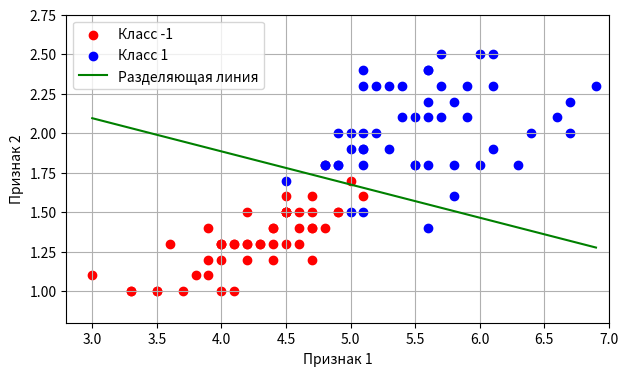

Source code (Python):
import numpy as np
import matplotlib.pyplot as plt

# Логарифмическая функция потерь
def loss(w, x, y):
    M = np.dot(w, x) * y
    return np.log2(1 + np.exp(-M))

# Производная логарифмической функции потерь по вектору w
def df(w, x, y):
    M = np.dot(w, x) * y
    return -(np.exp(-M) * x * y) / ((1 + np.exp(-M)) * np.log(2))

data_x = [
    (5.3, 2.3), (5.7, 2.5), (4.0, 1.0), (5.6, 2.4), (4.5, 1.5),
    (5.4, 2.3), (4.8, 1.8), (4.5, 1.5), (5.1, 1.5), (6.1, 2.3),
    (5.1, 1.9), (4.0, 1.2), (5.2, 2.0), (3.9, 1.4), (4.2, 1.2),
    (4.7, 1.5), (4.8, 1.8), (3.6, 1.3), (4.6, 1.4), (4.5, 1.7),
    (3.0, 1.1), (4.3, 1.3), (4.5, 1.3), (5.5, 2.1), (3.5, 1.0),
    (5.6, 2.2), (4.2, 1.5), (5.8, 1.8), (5.5, 1.8), (5.7, 2.3),
    (6.4, 2.0), (5.0, 1.7), (6.7, 2.0), (4.0, 1.3), (4.4, 1.4),
    (4.5, 1.5), (5.6, 2.4), (5.8, 1.6), (4.6, 1.3), (4.1, 1.3),
    (5.1, 2.3), (5.2, 2.3), (5.6, 1.4), (5.1, 1.8), (4.9, 1.5),
    (6.7, 2.2), (4.4, 1.3), (3.9, 1.1), (6.3, 1.8), (6.0, 1.8),
    (4.5, 1.6), (6.6, 2.1), (4.1, 1.3), (4.5, 1.5), (6.1, 2.5),
    (4.1, 1.0), (4.4, 1.2), (5.4, 2.1), (5.0, 1.5), (5.0, 2.0),
    (4.9, 1.5), (5.9, 2.1), (4.3, 1.3), (4.0, 1.3), (4.9, 2.0),
    (4.9, 1.8), (4.0, 1.3), (5.5, 1.8), (3.7, 1.0), (6.9, 2.3),
    (5.7, 2.1), (5.3, 1.9), (4.4, 1.4), (5.6, 1.8), (3.3, 1.0),
    (4.8, 1.8), (6.0, 2.5), (5.9, 2.3), (4.9, 1.8), (3.3, 1.0),
    (3.9, 1.2), (5.6, 2.1), (5.8, 2.2), (3.8, 1.1), (3.5, 1.0),
    (4.5, 1.5), (5.1, 1.9), (4.7, 1.4), (5.1, 1.6), (5.1, 2.0),
    (4.8, 1.4), (5.0, 1.9), (5.1, 2.4), (4.6, 1.5), (6.1, 1.9),
    (4.7, 1.6), (4.7, 1.4), (4.7, 1.2), (4.2, 1.3), (4.2, 1.3)
]
data_y = [
    1, 1, -1, 1, -1, 1, 1, -1, 1, 1,
    1, -1, 1, -1, -1, -1, -1, -1, -1, 1,
    -1, -1, -1, 1, -1, 1, -1, 1, 1, 1,
    1, -1, 1, -1, -1, -1, 1, 1, -1, -1,
    1, 1, 1, 1, -1, 1, -1, -1, 1, 1,
    -1, 1, -1, -1, 1, -1, -1, 1, 1, 1,
    -1, 1, -1, -1, 1, 1, -1, 1, -1, 1,
    1, 1, -1, 1, -1, 1, 1, 1, 1, -1,
    -1, 1, 1, -1, -1, -1, 1, -1, -1, 1,
    -1, 1, 1, -1, 1, -1, -1, -1, -1, -1
]

# Подготовка данных для обучения
x_train = np.array([[1, x[0], x[1]] for x in data_x])
y_train = np.array(data_y)

n_train = len(x_train)  # Размер обучающей выборки
w = np.zeros(3)  # Начальные весовые коэффициенты
nt = np.array([0.1, 0.05, 0.05])  # Шаг обучения для каждого параметра w0, w1, w2
lm = 0.01  # Параметр лямбда для вычисления скользящего эмпирического среднего
N = 200  # Число итераций алгоритма SGD
batch_size = 10  # Размер мини-батча (величина K = 10)

alpha = 0.7  # Параметр для RMSProp
G = np.zeros(len(w))  # Параметр для RMSProp
eps = 1e-8  # Параметр для избежания деления на ноль

Qe = 0  # Начальное значение среднего эмпирического риска
np.random.seed(0)  # Генерация одинаковых последовательностей псевдослучайных чисел

for i in range(N):
    k = np.random.randint(0, n_train - batch_size)  # Случайный выбор индекса

    # Создание минибатча
    batch_x = x_train[k:k + batch_size]
    batch_y = y_train[k:k + batch_size]

    # Обновление Qe
    Qe = (1 - lm) * Qe + lm * np.mean([loss(w, x, y) for x, y in zip(batch_x, batch_y)])

    # Обновление весов
    gradient = np.mean([df(w, x, y) for x, y in zip(batch_x, batch_y)], axis=0)
    G = alpha * G + (1 - alpha) * gradient**2
    w -= nt * gradient / (np.sqrt(G) + eps)

# Оценка качества модели
Q = np.mean(x_train @ w.T * y_train < 0)

# Визуализация
plt.figure(figsize=(7, 4))  # Размер графика

# Отображение точек
plt.scatter(x_train[y_train == -1][:, 1], x_train[y_train == -1][:, 2], color='red', label='Класс -1')
plt.scatter(x_train[y_train == 1][:, 1], x_train[y_train == 1][:, 2], color='blue', label='Класс 1')


# Построение разделяющей линии
x_line = np.linspace(min(x_train[:, 1]), max(x_train[:, 1]), 100)
y_line = -(w[0] + w[1] * x_line) / w[2]
plt.plot(x_line, y_line, color='green', label='Разделяющая линия')

# Настройки графика
plt.ylabel('Признак 2')
plt.xlabel('Признак 1')

plt.legend()
plt.grid()

# Установка границ осей для уменьшения свободного пространства
plt.xlim(2.8, 7)  # Установите границы оси X
plt.ylim(0.8, 2.75)  # Установите границы оси Y
# сохранение графика
plt.savefig('task2_4_5.png')
# Показать график
plt.show()
